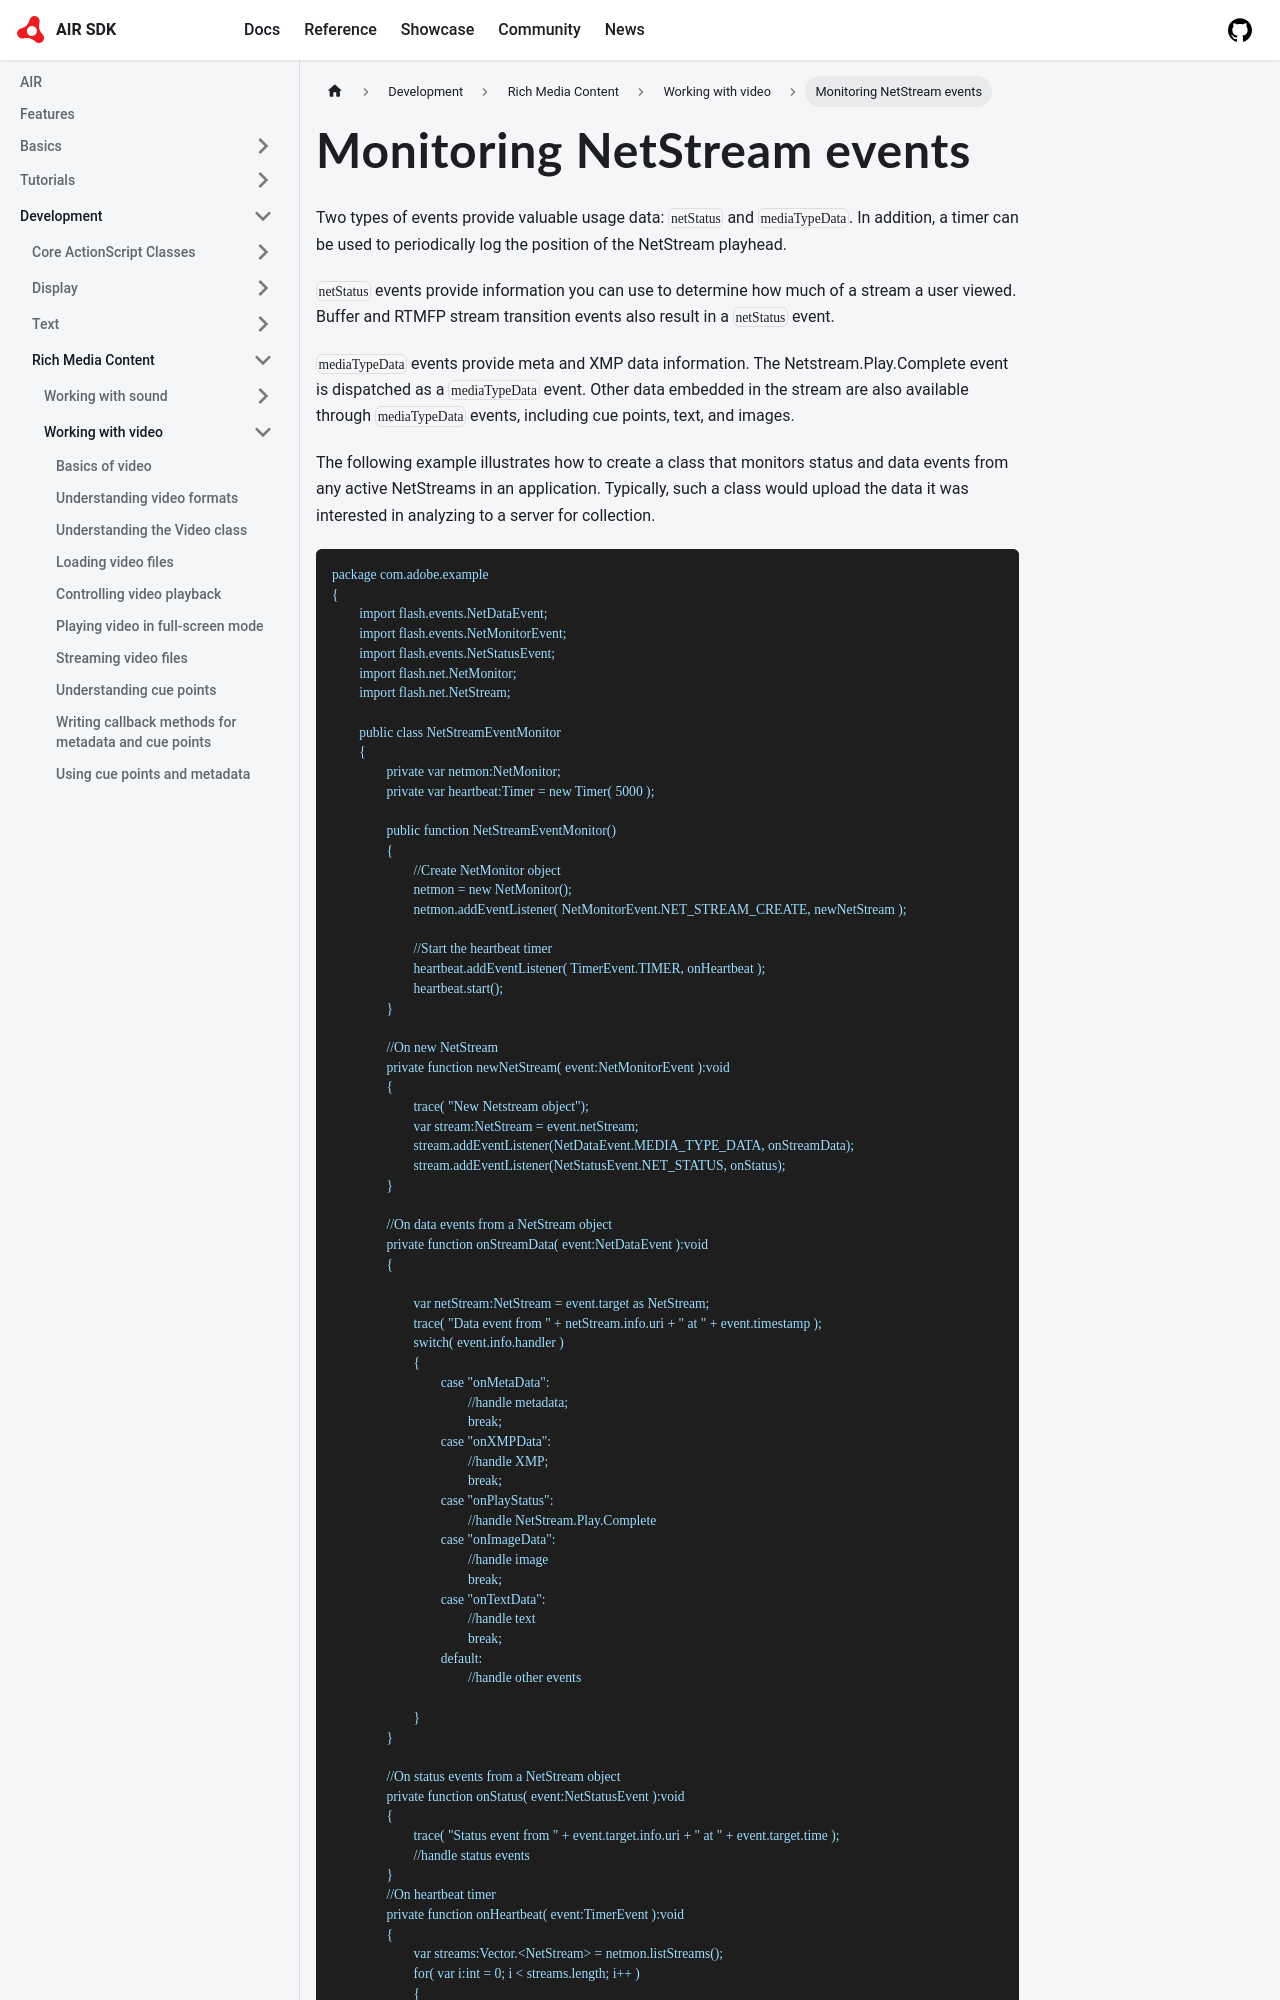

repository: airsdk/airsdk.dev · page: docs/development/rich-media-content/working-with-video/monitoring-netstream-events.html · generator: docusaurus

# Monitoring NetStream events

Two types of events provide valuable usage data: `netStatus` and
`mediaTypeData`. In addition, a timer can be used to periodically log the
position of the NetStream playhead.

`netStatus` events provide information you can use to determine how much of a
stream a user viewed. Buffer and RTMFP stream transition events also result in a
`netStatus` event.

`mediaTypeData` events provide meta and XMP data information. The
Netstream.Play.Complete event is dispatched as a `mediaTypeData` event. Other
data embedded in the stream are also available through `mediaTypeData` events,
including cue points, text, and images.

The following example illustrates how to create a class that monitors status and
data events from any active NetStreams in an application. Typically, such a
class would upload the data it was interested in analyzing to a server for
collection.

```
package com.adobe.example
{
	import flash.events.NetDataEvent;
	import flash.events.NetMonitorEvent;
	import flash.events.NetStatusEvent;
	import flash.net.NetMonitor;
	import flash.net.NetStream;

	public class NetStreamEventMonitor
	{
		private var netmon:NetMonitor;
		private var heartbeat:Timer = new Timer( 5000 );

		public function NetStreamEventMonitor()
		{
			//Create NetMonitor object
			netmon = new NetMonitor();
			netmon.addEventListener( NetMonitorEvent.NET_STREAM_CREATE, newNetStream );

			//Start the heartbeat timer
			heartbeat.addEventListener( TimerEvent.TIMER, onHeartbeat );
			heartbeat.start();
		}

		//On new NetStream
		private function newNetStream( event:NetMonitorEvent ):void
		{
			trace( "New Netstream object");
			var stream:NetStream = event.netStream;
			stream.addEventListener(NetDataEvent.MEDIA_TYPE_DATA, onStreamData);
			stream.addEventListener(NetStatusEvent.NET_STATUS, onStatus);
		}

		//On data events from a NetStream object
		private function onStreamData( event:NetDataEvent ):void
		{
